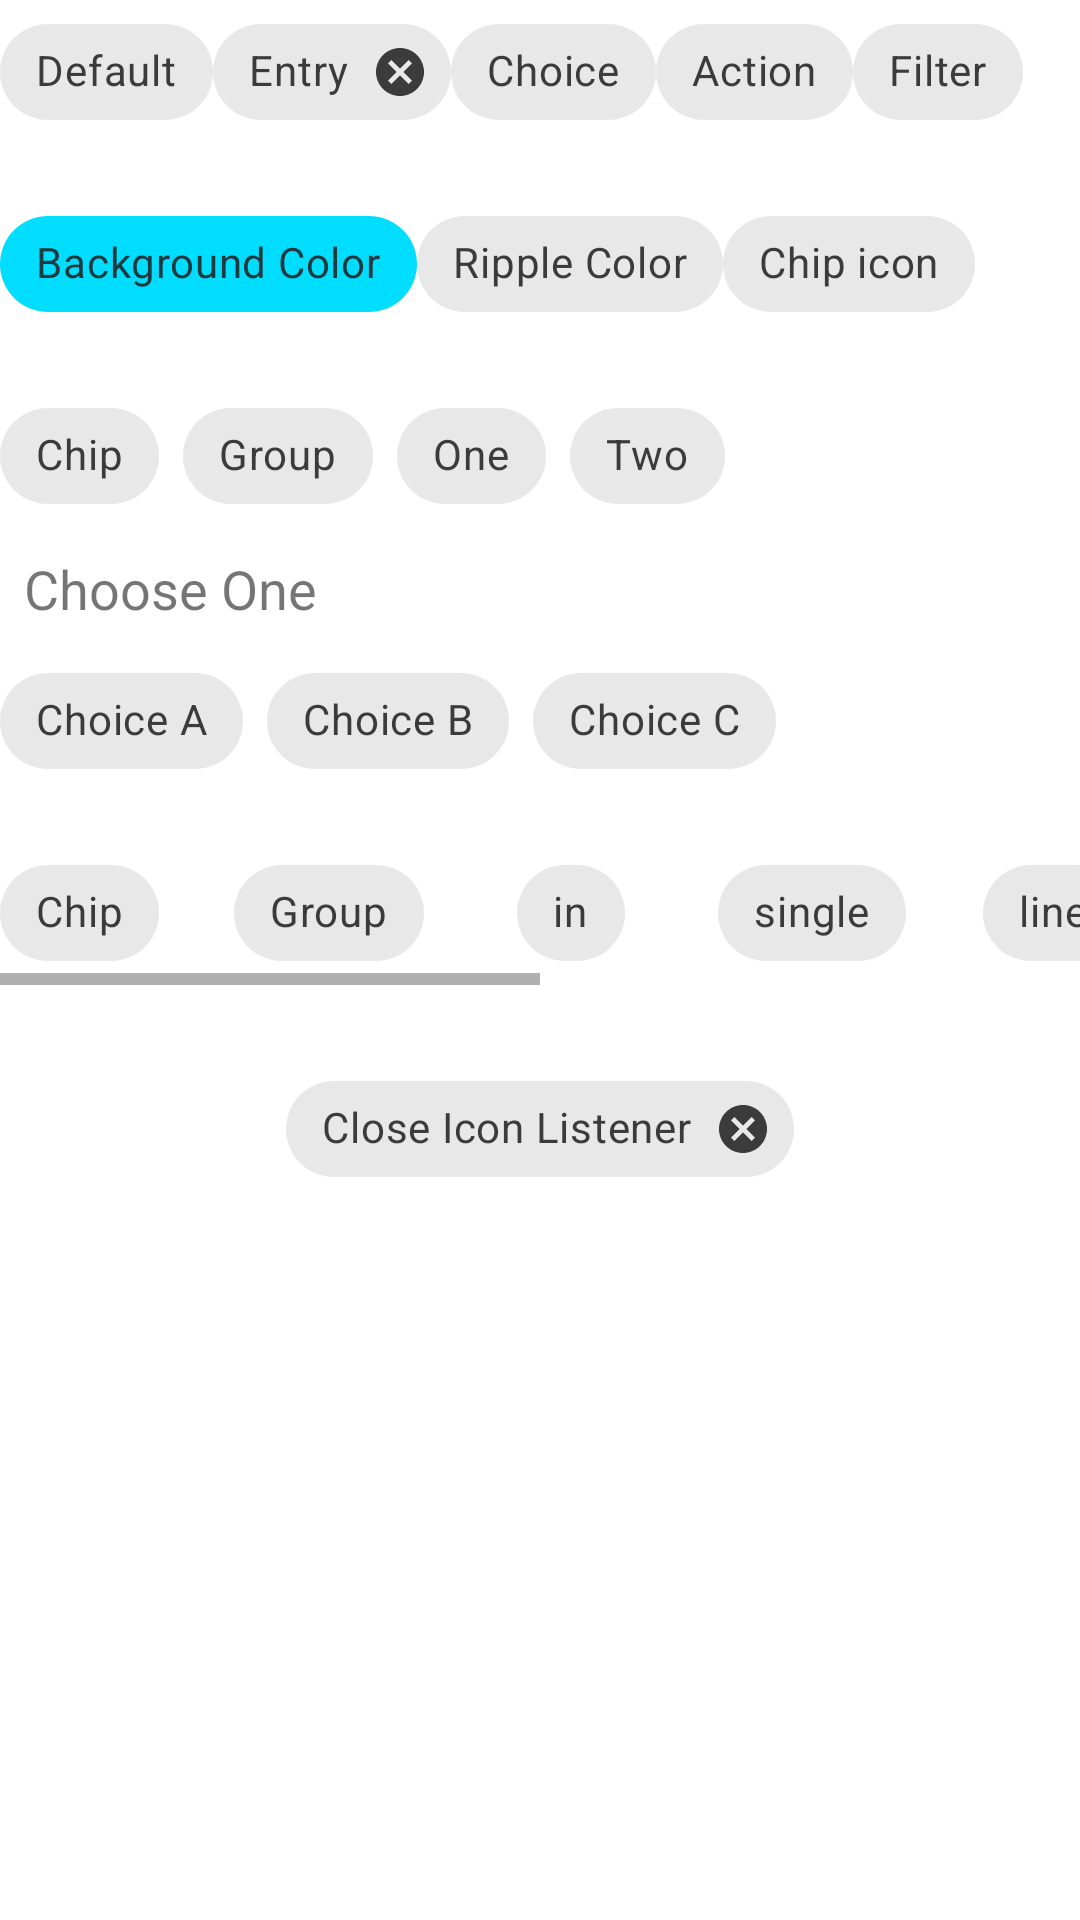

Layout XML and referenced resources for this Android screen:
<!-- AndroidManifest.xml: application theme AppTheme.Splash -->
<!-- res/layout/fragment_chips.xml -->
<?xml version="1.0" encoding="utf-8"?>
<LinearLayout xmlns:android="http://schemas.android.com/apk/res/android"
    xmlns:app="http://schemas.android.com/apk/res-auto"
    android:layout_width="match_parent"
    android:layout_height="match_parent"
    android:background="#FFFFFF"
    android:orientation="vertical">

    <LinearLayout
        android:layout_width="match_parent"
        android:layout_height="wrap_content"
        android:orientation="horizontal">

        <com.google.android.material.chip.Chip
            android:layout_width="wrap_content"
            android:layout_height="wrap_content"
            android:text="Default" />

        <com.google.android.material.chip.Chip
            style="@style/Widget.MaterialComponents.Chip.Entry"
            android:layout_width="wrap_content"
            android:layout_height="wrap_content"
            android:text="Entry" />

        <com.google.android.material.chip.Chip
            style="@style/Widget.MaterialComponents.Chip.Choice"
            android:layout_width="wrap_content"
            android:layout_height="wrap_content"
            android:text="Choice" />

        <com.google.android.material.chip.Chip
            style="@style/Widget.MaterialComponents.Chip.Action"
            android:layout_width="wrap_content"
            android:layout_height="wrap_content"
            android:text="Action" />

        <com.google.android.material.chip.Chip
            style="@style/Widget.MaterialComponents.Chip.Filter"
            android:layout_width="wrap_content"
            android:layout_height="wrap_content"
            android:text="Filter" />
    </LinearLayout>

    <LinearLayout
        android:layout_width="match_parent"
        android:layout_height="wrap_content"
        android:layout_marginTop="16dp"
        android:orientation="horizontal">

        <com.google.android.material.chip.Chip
            android:layout_width="wrap_content"
            android:layout_height="wrap_content"
            android:text="Background Color"
            app:chipBackgroundColor="@android:color/holo_blue_bright" />

        <com.google.android.material.chip.Chip
            style="@style/Widget.MaterialComponents.Chip.Choice"
            android:layout_width="wrap_content"
            android:layout_height="wrap_content"
            android:text="Ripple Color"
            app:rippleColor="@android:color/holo_orange_dark" />

        <com.google.android.material.chip.Chip
            android:layout_width="wrap_content"
            android:layout_height="wrap_content"
            android:text="Chip icon"
            app:chipIcon="@drawable/ic_archive"
            app:iconStartPadding="10dp" />
    </LinearLayout>

    <com.google.android.material.chip.ChipGroup
        android:layout_width="wrap_content"
        android:layout_height="wrap_content"
        android:layout_marginTop="16dp">

        <com.google.android.material.chip.Chip
            android:layout_width="wrap_content"
            android:layout_height="wrap_content"
            android:text="Chip" />

        <com.google.android.material.chip.Chip
            android:layout_width="wrap_content"
            android:layout_height="wrap_content"
            android:text="Group" />

        <com.google.android.material.chip.Chip
            android:layout_width="wrap_content"
            android:layout_height="wrap_content"
            android:text="One" />

        <com.google.android.material.chip.Chip
            android:layout_width="wrap_content"
            android:layout_height="wrap_content"
            android:text="Two" />
    </com.google.android.material.chip.ChipGroup>

    <TextView
        android:layout_width="wrap_content"
        android:layout_height="wrap_content"
        android:layout_margin="8dp"
        android:text="Choose One"
        android:textSize="18sp" />

    <com.google.android.material.chip.ChipGroup
        android:id="@+id/chipGroup"
        android:layout_width="wrap_content"
        android:layout_height="wrap_content"
        app:singleSelection="true">

        <com.google.android.material.chip.Chip
            style="@style/Widget.MaterialComponents.Chip.Choice"
            android:layout_width="wrap_content"
            android:layout_height="wrap_content"
            android:text="Choice A" />

        <com.google.android.material.chip.Chip
            style="@style/Widget.MaterialComponents.Chip.Choice"
            android:layout_width="wrap_content"
            android:layout_height="wrap_content"
            android:text="Choice B" />

        <com.google.android.material.chip.Chip
            style="@style/Widget.MaterialComponents.Chip.Choice"
            android:layout_width="wrap_content"
            android:layout_height="wrap_content"
            android:text="Choice C" />
    </com.google.android.material.chip.ChipGroup>

    <HorizontalScrollView
        android:layout_width="match_parent"
        android:layout_height="wrap_content"
        android:layout_marginTop="16dp">

        <com.google.android.material.chip.ChipGroup
            android:layout_width="wrap_content"
            android:layout_height="wrap_content"
            app:chipSpacingHorizontal="25dp"
            app:singleLine="true">

            <com.google.android.material.chip.Chip
                style="@style/Widget.MaterialComponents.Chip.Choice"
                android:layout_width="wrap_content"
                android:layout_height="wrap_content"
                android:text="Chip" />

            <com.google.android.material.chip.Chip
                style="@style/Widget.MaterialComponents.Chip.Choice"
                android:layout_width="wrap_content"
                android:layout_height="wrap_content"
                android:text="Group" />

            <com.google.android.material.chip.Chip
                style="@style/Widget.MaterialComponents.Chip.Choice"
                android:layout_width="wrap_content"
                android:layout_height="wrap_content"
                android:text="in" />

            <com.google.android.material.chip.Chip
                style="@style/Widget.MaterialComponents.Chip.Choice"
                android:layout_width="wrap_content"
                android:layout_height="wrap_content"
                android:text="single" />

            <com.google.android.material.chip.Chip
                style="@style/Widget.MaterialComponents.Chip.Choice"
                android:layout_width="wrap_content"
                android:layout_height="wrap_content"
                android:text="line" />

            <com.google.android.material.chip.Chip
                style="@style/Widget.MaterialComponents.Chip.Choice"
                android:layout_width="wrap_content"
                android:layout_height="wrap_content"
                android:text="add" />

            <com.google.android.material.chip.Chip
                style="@style/Widget.MaterialComponents.Chip.Choice"
                android:layout_width="wrap_content"
                android:layout_height="wrap_content"
                android:text="a" />

            <com.google.android.material.chip.Chip
                style="@style/Widget.MaterialComponents.Chip.Choice"
                android:layout_width="wrap_content"
                android:layout_height="wrap_content"
                android:text="horizontal" />

            <com.google.android.material.chip.Chip
                style="@style/Widget.MaterialComponents.Chip.Choice"
                android:layout_width="wrap_content"
                android:layout_height="wrap_content"
                android:text="scroll" />
        </com.google.android.material.chip.ChipGroup>
    </HorizontalScrollView>

    <com.google.android.material.chip.Chip
        android:id="@+id/chip_close"
        style="@style/Widget.MaterialComponents.Chip.Entry"
        android:layout_width="wrap_content"
        android:layout_height="wrap_content"
        android:layout_gravity="center_horizontal"
        android:layout_marginTop="24dp"
        android:text="Close Icon Listener" />
</LinearLayout>
<!-- resources referenced by this layout -->
<resources>
  <style name="AppTheme.Splash">
          <item name="android:windowBackground">@drawable/splash_background_drawable</item>
      </style>
  <!-- drawable splash_background_drawable (drawable) -->
  <?xml version="1.0" encoding="utf-8"?>
  <layer-list xmlns:android="http://schemas.android.com/apk/res/android"
      android:opacity="opaque">
  
      <item android:drawable="@android:color/black" />
  
  </layer-list>
</resources>
